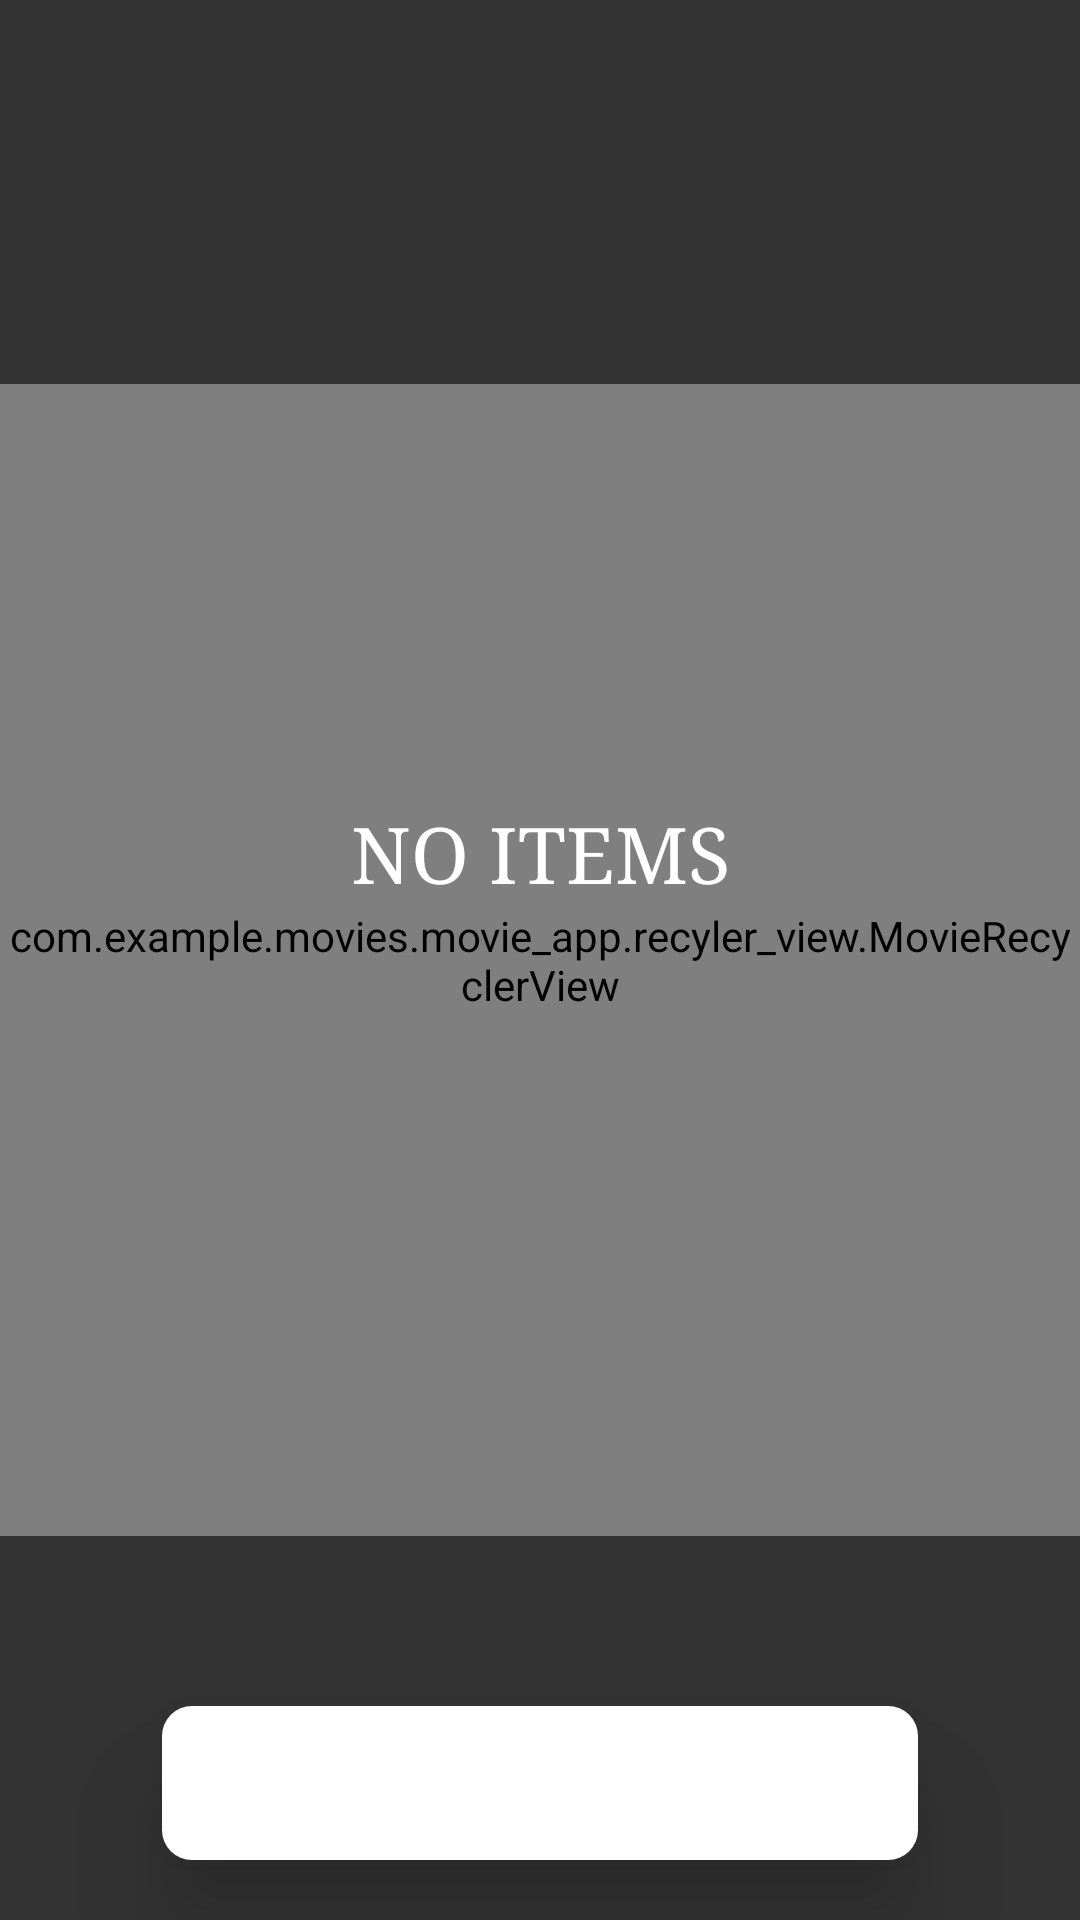

Here is an Android app screen rendered from its layout file. Give the layout XML and the strings, colors and styles it references.
<!-- AndroidManifest.xml: application theme AppTheme -->
<!-- res/layout/activity_base_movies_list.xml -->
<?xml version="1.0" encoding="utf-8"?>
<androidx.constraintlayout.widget.ConstraintLayout xmlns:android="http://schemas.android.com/apk/res/android"
    xmlns:app="http://schemas.android.com/apk/res-auto"
    android:layout_width="match_parent"
    android:layout_height="match_parent"
    android:background="@color/activity_movies_list_background_color">


    <androidx.constraintlayout.widget.Guideline
        android:id="@+id/movie_name_top"
        android:layout_width="wrap_content"
        android:layout_height="wrap_content"
        android:orientation="horizontal"
        app:layout_constraintGuide_percent="0.1" />

    <androidx.appcompat.widget.AppCompatTextView
        android:id="@+id/movie_name_header"
        android:layout_width="0dp"
        android:layout_height="0dp"
        android:fontFamily="serif"
        android:gravity="center"
        android:paddingStart="10dp"
        android:paddingEnd="10dp"
        android:textColor="@color/color_white"
        app:autoSizeMaxTextSize="22dp"
        app:autoSizeMinTextSize="18dp"
        app:autoSizeTextType="uniform"
        app:fontFamily="serif"
        app:layout_constraintEnd_toEndOf="parent"
        app:layout_constraintHeight_percent="0.1"
        app:layout_constraintStart_toStartOf="parent"
        app:layout_constraintTop_toTopOf="@+id/movie_name_top" />

    <com.example.movies.movie_app.recyler_view.MovieRecyclerView
        android:id="@+id/movies_list_recycler_view"
        android:layout_width="match_parent"
        android:layout_height="0dp"
        app:layout_constraintHeight_percent="0.6"
        app:layout_constraintTop_toBottomOf="@+id/movie_name_header" />

    <androidx.appcompat.widget.AppCompatTextView
        android:id="@+id/button_next_page_text_view"
        android:layout_width="0dp"
        android:layout_height="0dp"
        android:layout_marginBottom="20dp"
        android:background="@drawable/border_button"
        android:backgroundTint="#FFFFFF"
        android:elevation="20dp"
        android:fontFamily="serif"
        android:gravity="center"
        android:textColor="#000000"
        app:autoSizeMaxTextSize="20dp"
        app:autoSizeMinTextSize="18dp"
        app:autoSizeTextType="uniform"
        app:layout_constraintBottom_toBottomOf="parent"
        app:layout_constraintEnd_toEndOf="parent"
        app:layout_constraintHeight_percent="0.08"
        app:layout_constraintStart_toStartOf="parent"
        app:layout_constraintWidth_percent="0.7" />

    <androidx.appcompat.widget.AppCompatTextView
        android:id="@+id/msg_text_view"
        android:layout_width="0dp"
        android:layout_height="0dp"
        android:backgroundTint="#FFFFFF"
        android:elevation="20dp"
        android:fontFamily="serif"
        android:gravity="center"
        android:alpha="1"
        android:textColor="#FFFFFF"
        app:autoSizeMaxTextSize="26dp"
        app:autoSizeMinTextSize="18dp"
        app:autoSizeTextType="uniform"
        android:text="@string/activity_my_movies_list_no_items_msg_text"
        app:layout_constraintStart_toStartOf="parent"
        app:layout_constraintEnd_toEndOf="parent"
        app:layout_constraintTop_toTopOf="parent"
        app:layout_constraintBottom_toTopOf="@+id/button_next_page_text_view"/>


</androidx.constraintlayout.widget.ConstraintLayout>
<!-- resources referenced by this layout -->
<resources>
  <color name="activity_movies_list_background_color">#333</color>
  <color name="color_white">#FFFFFF</color>
  <!-- drawable border_button (drawable) -->
  <?xml version="1.0" encoding="utf-8"?>
  <shape android:shape="rectangle"
      xmlns:android="http://schemas.android.com/apk/res/android">
  
      <corners
          android:radius="10dp"/>
  
      <stroke
          android:color="#FFFFFF"/>
      <solid
          android:color="#FFFFFF"/>
  
  </shape>
  <string name="activity_my_movies_list_no_items_msg_text">NO ITEMS</string>
  <style name="AppTheme" parent="Theme.AppCompat.Light.DarkActionBar">
          
          <item name="colorPrimary">@color/colorPrimary</item>
          <item name="colorPrimaryDark">@color/colorPrimaryDark</item>
          <item name="colorAccent">@color/colorAccent</item>
      </style>
  <color name="colorPrimary">#6200EE</color>
  <color name="colorPrimaryDark">#3700B3</color>
  <color name="colorAccent">#03DAC5</color>
</resources>
